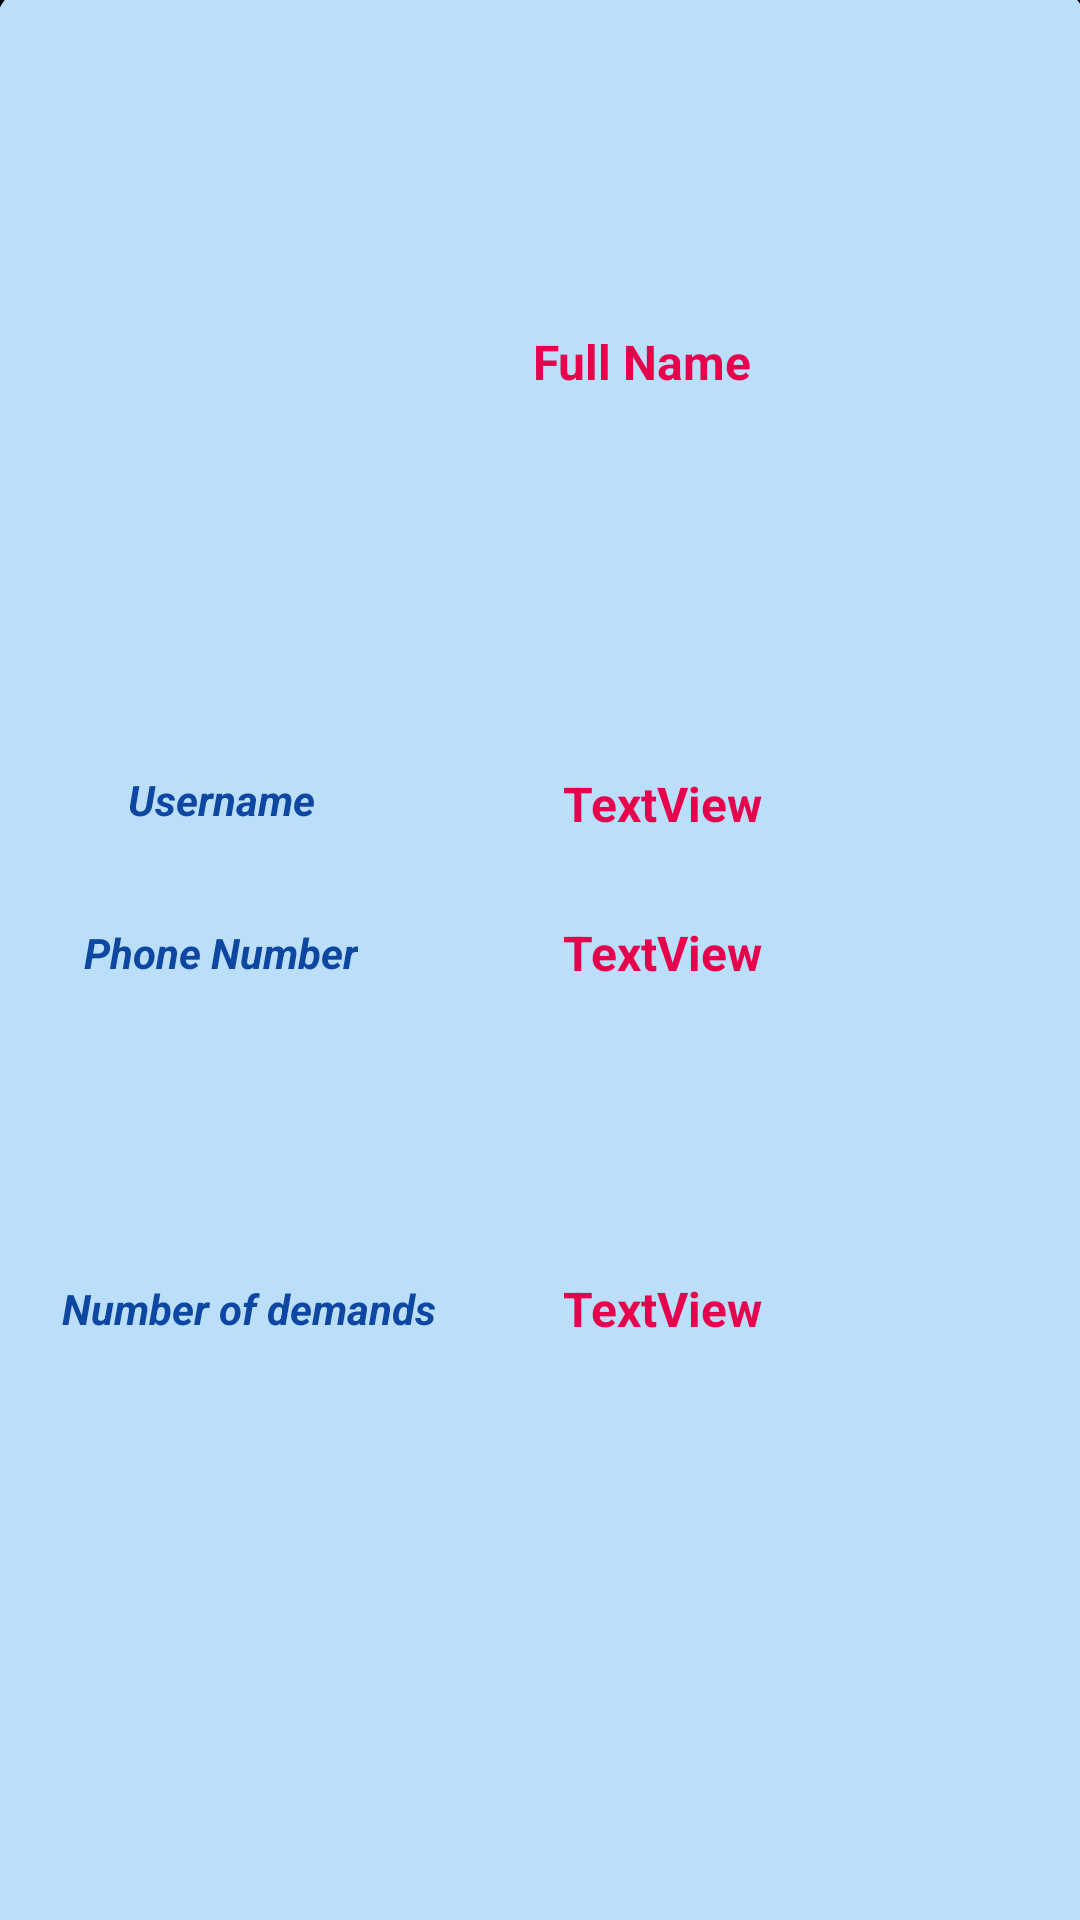

Reconstruct the res/layout file that produces this screen, plus the resources it refers to.
<!-- AndroidManifest.xml: application theme Theme.Transporters -->
<!-- res/layout/visitclientprofile.xml -->
<?xml version="1.0" encoding="utf-8"?>
<androidx.constraintlayout.widget.ConstraintLayout xmlns:android="http://schemas.android.com/apk/res/android"
    xmlns:app="http://schemas.android.com/apk/res-auto"
    xmlns:tools="http://schemas.android.com/tools"
    android:layout_width="match_parent"
    android:layout_height="match_parent">


    <androidx.constraintlayout.widget.ConstraintLayout
        android:layout_width="366dp"
        android:layout_height="654dp"
        android:background="@drawable/card_border"
        app:layout_constraintBottom_toBottomOf="parent"
        app:layout_constraintEnd_toEndOf="parent"
        app:layout_constraintStart_toStartOf="parent"
        app:layout_constraintTop_toTopOf="parent"
        app:layout_constraintVertical_bias="0.391">

        <ImageView
            android:id="@+id/imageView2"
            android:layout_width="111dp"
            android:layout_height="94dp"
            android:layout_marginTop="80dp"
            android:src="@drawable/profile"
            app:layout_constraintEnd_toEndOf="parent"
            app:layout_constraintHorizontal_bias="0.083"
            app:layout_constraintStart_toStartOf="parent"
            app:layout_constraintTop_toTopOf="parent" />

        <TextView
            android:id="@+id/visitclientprofilefullname"
            android:layout_width="wrap_content"
            android:layout_height="wrap_content"
            android:text="Full Name"
            android:textColor="@color/myred"
            android:textSize="16sp"
            android:textStyle="bold"
            app:layout_constraintBottom_toBottomOf="@+id/imageView2"
            app:layout_constraintEnd_toEndOf="parent"
            app:layout_constraintHorizontal_bias="0.3"
            app:layout_constraintStart_toEndOf="@+id/imageView2"
            app:layout_constraintTop_toTopOf="@+id/imageView2"
            app:layout_constraintVertical_bias="0.48" />

        <TextView
            android:id="@+id/textView42"
            android:layout_width="wrap_content"
            android:layout_height="wrap_content"
            android:layout_marginStart="40dp"
            android:layout_marginTop="88dp"
            android:text="Username"
            android:textColor="@color/blue_900"
            android:textStyle="bold|italic"
            app:layout_constraintEnd_toEndOf="@+id/imageView2"
            app:layout_constraintHorizontal_bias="0.178"
            app:layout_constraintStart_toStartOf="parent"
            app:layout_constraintTop_toBottomOf="@+id/imageView2" />

        <TextView
            android:id="@+id/textView45"
            android:layout_width="wrap_content"
            android:layout_height="wrap_content"
            android:layout_marginTop="32dp"
            android:text="Phone Number"
            android:textColor="@color/blue_900"
            android:textStyle="bold|italic"
            app:layout_constraintEnd_toEndOf="@+id/textView42"
            app:layout_constraintHorizontal_bias="0.517"
            app:layout_constraintStart_toStartOf="@+id/textView42"
            app:layout_constraintTop_toBottomOf="@+id/textView42" />

        <TextView
            android:id="@+id/textView46"
            android:layout_width="wrap_content"
            android:layout_height="wrap_content"
            android:layout_marginBottom="184dp"
            android:text="Number of demands"
            android:textColor="@color/blue_900"
            android:textStyle="bold|italic"
            app:layout_constraintBottom_toBottomOf="parent"
            app:layout_constraintEnd_toEndOf="@+id/textView45"
            app:layout_constraintHorizontal_bias="0.228"
            app:layout_constraintStart_toStartOf="@+id/textView45"
            app:layout_constraintTop_toBottomOf="@+id/textView45"
            app:layout_constraintVertical_bias="0.838" />

        <TextView
            android:id="@+id/visitclientprofileusername"
            android:layout_width="wrap_content"
            android:layout_height="wrap_content"
            android:text="TextView"
            android:textColor="@color/myred"
            android:textSize="16sp"
            android:textStyle="bold"
            app:layout_constraintBottom_toBottomOf="@+id/textView42"
            app:layout_constraintEnd_toEndOf="parent"
            app:layout_constraintHorizontal_bias="0.43"
            app:layout_constraintStart_toEndOf="@+id/textView42"
            app:layout_constraintTop_toTopOf="@+id/textView42"
            app:layout_constraintVertical_bias="0.0" />

        <TextView
            android:id="@+id/visitclientprofilephone"
            android:layout_width="wrap_content"
            android:layout_height="wrap_content"
            android:text="TextView"
            android:textColor="@color/myred"
            android:textSize="16sp"
            android:textStyle="bold"
            app:layout_constraintBottom_toBottomOf="@+id/textView45"
            app:layout_constraintEnd_toEndOf="@+id/visitclientprofileusername"
            app:layout_constraintStart_toStartOf="@+id/visitclientprofileusername"
            app:layout_constraintTop_toTopOf="@+id/textView45" />

        <TextView
            android:id="@+id/visitclientprofilenbdemands"
            android:layout_width="wrap_content"
            android:layout_height="wrap_content"
            android:text="TextView"
            android:textColor="@color/myred"
            android:textSize="16sp"
            android:textStyle="bold"
            app:layout_constraintBottom_toBottomOf="@+id/textView46"
            app:layout_constraintEnd_toEndOf="@+id/visitclientprofilephone"
            app:layout_constraintStart_toStartOf="@+id/visitclientprofilephone"
            app:layout_constraintTop_toTopOf="@+id/textView46" />
    </androidx.constraintlayout.widget.ConstraintLayout>
</androidx.constraintlayout.widget.ConstraintLayout>
<!-- resources referenced by this layout -->
<resources>
  <color name="blue_900">#0D47A1</color>
  <color name="myred">#e7004c</color>
  <!-- drawable card_border (drawable) -->
  <?xml version="1.0" encoding="utf-8"?>
  <shape xmlns:android="http://schemas.android.com/apk/res/android">
      <solid android:color="@color/myblue3"/> 
      <corners android:radius="10dp"/> 
      <stroke android:color="#000000" android:width="2dp"/> 
  </shape>
  <style name="Theme.Transporters" parent="Theme.AppCompat.Light.DarkActionBar">
          
      </style>
  <color name="myblue3">#BBDEFB</color>
</resources>
